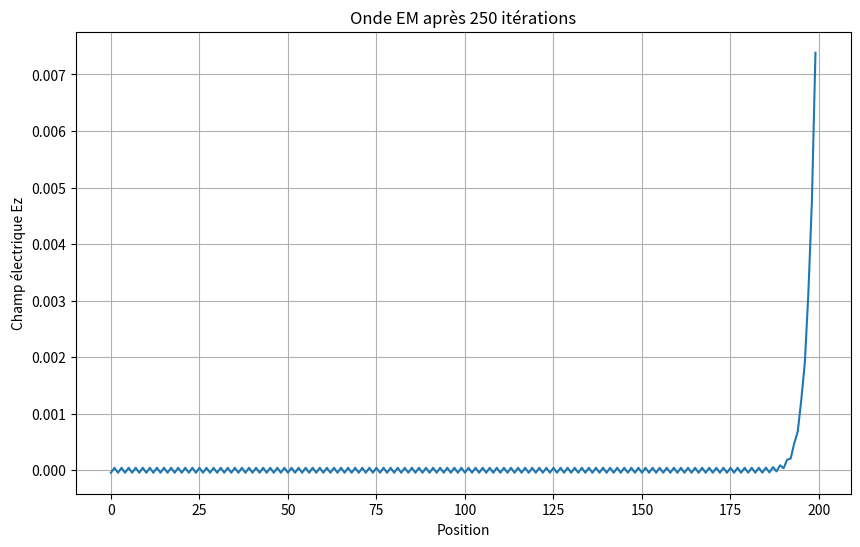
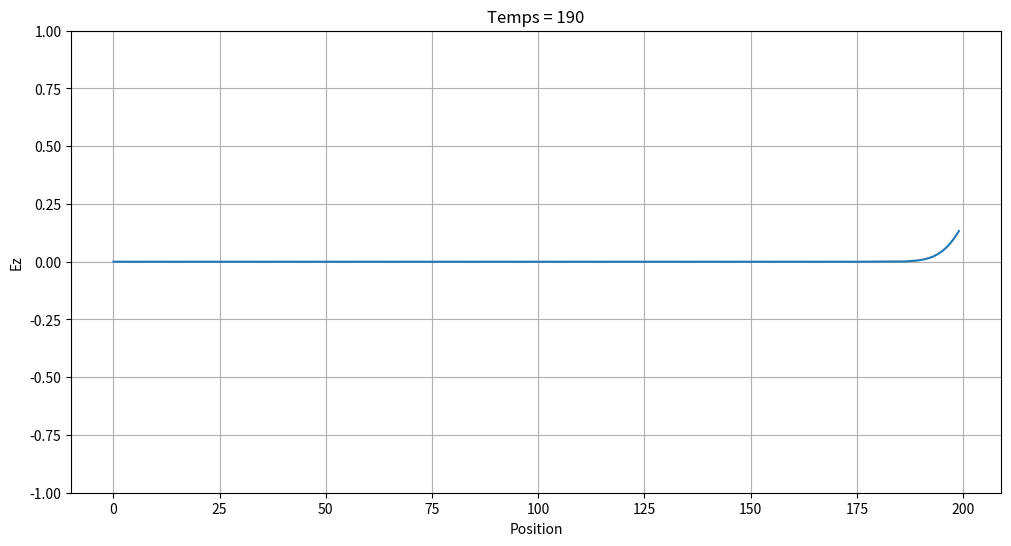

Write Python code to recreate these figures, in order.
'''Simulation FDTD avec conditions aux limites absorbantes (ABC)'''

import math
import matplotlib.pyplot as plt

SIZE = 200
qTime = 0
maxTime = 200
imp0 = 377.0

ez = [0.0]*SIZE
hy = [0.0]*SIZE
historique = []

for qTime in range(maxTime):

    #implementation ABC (absorbing boundary condition)
    hy[SIZE-1] = hy[SIZE-2]

    for mm in range (SIZE-1):
        hy[mm] = hy[mm] + (ez[mm + 1] - ez[mm]) / imp0

    #implementation ABC
    ez[0]=ez[1]

    for mm in range (1,SIZE):
        ez[mm] = ez[mm]+(hy[mm]-hy[mm-1])*imp0

    #utilisation de la source additive au noeud 50
    ez[50] += math.exp(-(qTime - 30.) * (qTime - 30.) / 100.)

    if qTime % 10 == 0:  # Tous les 10 pas de temps
        historique.append(ez[:])  # Copie du tableau

plt.figure(figsize=(10, 6))
plt.plot(ez)
plt.xlabel('Position')
plt.ylabel('Champ électrique Ez')
plt.title('Onde EM après 250 itérations')
plt.grid(True)
plt.show()

plt.figure(figsize=(12, 6))
for i, snapshot in enumerate(historique):
    plt.clf()
    plt.plot(snapshot)
    plt.ylim(-1, 1)
    plt.xlabel('Position')
    plt.ylabel('Ez')
    plt.title(f'Temps = {i*10}')
    plt.grid(True)
    plt.pause(0.1)
plt.show()
